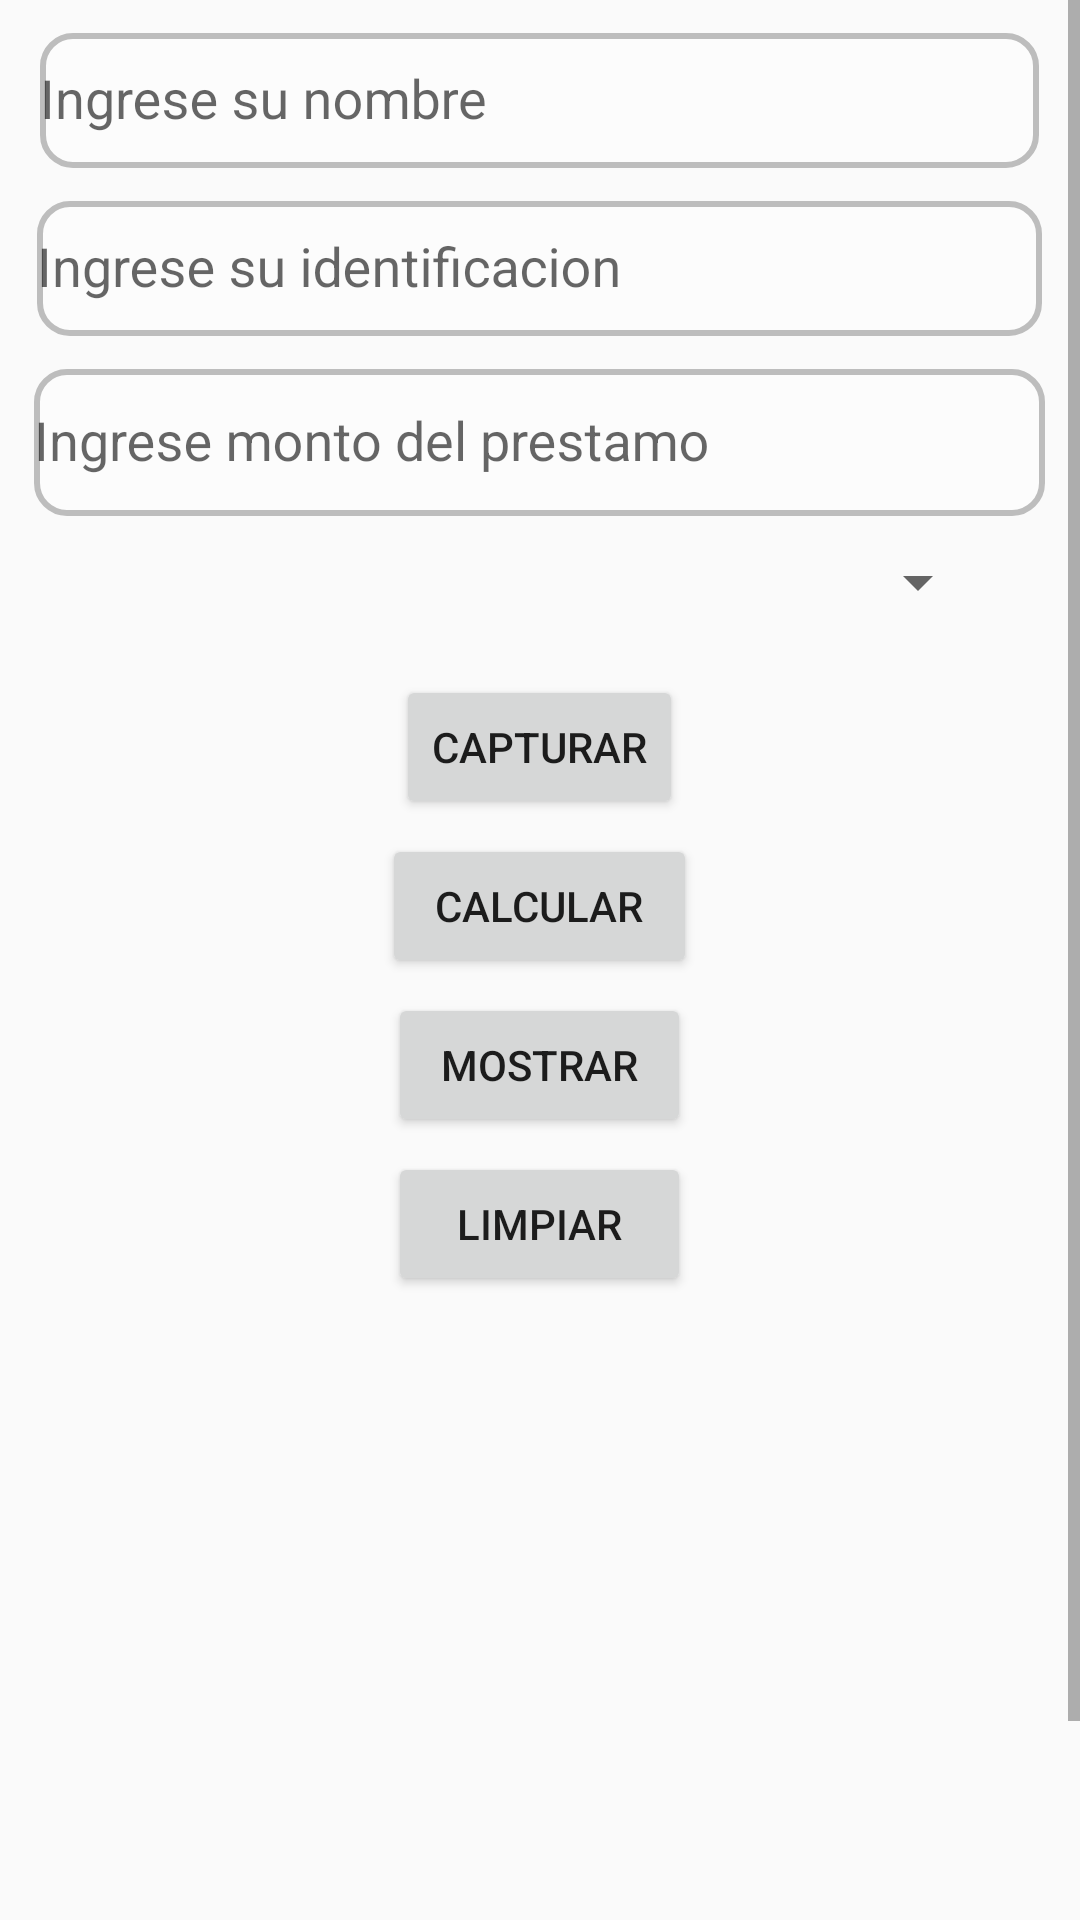

Write the Android layout XML for this screen, with the resource values it uses.
<!-- AndroidManifest.xml: application theme Theme.AppMovilGrupo4 -->
<!-- res/layout/activity_prestamo.xml -->
<?xml version="1.0" encoding="utf-8"?>
<android.support.constraint.ConstraintLayout xmlns:android="http://schemas.android.com/apk/res/android"
    xmlns:app="http://schemas.android.com/apk/res-auto"
    xmlns:tools="http://schemas.android.com/tools"
    android:layout_width="match_parent"
    android:layout_height="match_parent"
    android:orientation="vertical"
    tools:context=".ActivityPrestamo">

    <ScrollView
        android:layout_width="match_parent"
        android:layout_height="match_parent"
        app:layout_constraintBottom_toBottomOf="parent"
        app:layout_constraintEnd_toEndOf="parent"
        app:layout_constraintStart_toStartOf="parent"
        app:layout_constraintTop_toTopOf="parent">

        <LinearLayout
            android:layout_width="match_parent"
            android:layout_height="wrap_content"
            android:orientation="vertical"
            tools:ignore="ExtraText">

            <android.support.design.widget.TextInputLayout
                android:layout_width="match_parent"
                android:layout_height="wrap_content">

                <android.support.design.widget.TextInputEditText
                    android:id="@+id/textNombre"
                    android:layout_width="333dp"
                    android:layout_height="45dp"
                    android:layout_gravity="center"
                    android:background="@drawable/boton_redondo"
                    android:hint="Ingrese su nombre" />

            </android.support.design.widget.TextInputLayout>

            <android.support.design.widget.TextInputLayout
                android:layout_width="match_parent"
                android:layout_height="wrap_content">

                <android.support.design.widget.TextInputEditText
                    android:id="@+id/txtIdentificacion"
                    android:layout_width="335dp"
                    android:layout_height="45dp"
                    android:layout_gravity="center_horizontal"
                    android:background="@drawable/boton_redondo"
                    android:hint="Ingrese su identificacion"
                    android:inputType="number" />
            </android.support.design.widget.TextInputLayout>

            <android.support.design.widget.TextInputLayout
                android:layout_width="match_parent"
                android:layout_height="wrap_content"
                android:hint="Ingrese monto del prestamo">

                <EditText
                    android:id="@+id/txtMonto"
                    android:layout_width="337dp"
                    android:layout_height="49dp"
                    android:layout_gravity="center_horizontal"
                    android:background="@drawable/boton_redondo"
                    android:ems="10"
                    android:inputType="number"
                    android:textAppearance="@style/TextAppearance.AppCompat.Medium" />
            </android.support.design.widget.TextInputLayout>

            <Spinner
                android:id="@+id/plazoSpinner"
                android:layout_width="119dp"
                android:layout_height="44dp"
                android:layout_gravity="right"
                android:layout_marginRight="30dp" />

            <Button
                android:id="@+id/btnCapturar"
                android:layout_width="wrap_content"
                android:layout_height="wrap_content"
                android:layout_gravity="center"
                android:layout_marginTop="9dp"
                android:text="Capturar" />

            <Button
                android:id="@+id/btnCalcular"
                android:layout_width="105dp"
                android:layout_height="wrap_content"
                android:layout_gravity="center"
                android:layout_marginTop="5dp"
                android:text="Calcular" />

            <Button
                android:id="@+id/btnMostrar"
                android:layout_width="101dp"
                android:layout_height="wrap_content"
                android:layout_gravity="center"
                android:layout_marginTop="5dp"
                android:text="Mostrar" />

            <Button
                android:id="@+id/btnLimpiar"
                android:layout_width="101dp"
                android:layout_height="wrap_content"
                android:layout_gravity="center"
                android:layout_marginTop="5dp"
                android:text="Limpiar" />

            <TextView
                android:id="@+id/resultadoText"
                android:layout_width="336dp"
                android:layout_height="208dp"
                android:layout_gravity="center"
                android:layout_marginTop="22dp"
                android:textSize="18sp"
                android:textStyle="bold" />

            <TableLayout
                android:layout_width="match_parent"
                android:layout_height="match_parent">

                <TableRow
                    android:layout_width="472dp"
                    android:layout_height="match_parent">

                    <ImageButton
                        android:id="@+id/btnBack"
                        android:layout_width="62dp"
                        android:layout_height="52dp"
                        android:layout_gravity="start"
                        android:layout_marginLeft="40dp"
                        android:onClick="regresar"
                        app:srcCompat="?attr/homeAsUpIndicator" />

                    <ImageButton
                        android:id="@+id/btnSalir"
                        android:layout_width="wrap_content"
                        android:layout_height="wrap_content"
                        android:layout_gravity="end"
                        android:layout_marginStart="85dp"
                        android:onClick="salir"
                        app:srcCompat="@android:drawable/ic_menu_my_calendar" />
                </TableRow>

                <TableRow
                    android:layout_width="match_parent"
                    android:layout_height="match_parent" />

                <TableRow
                    android:layout_width="match_parent"
                    android:layout_height="match_parent" />

                <TableRow
                    android:layout_width="match_parent"
                    android:layout_height="match_parent" />
            </TableLayout>

        </LinearLayout>

    </ScrollView>

</android.support.constraint.ConstraintLayout>
<!-- resources referenced by this layout -->
<resources>
  <!-- drawable boton_redondo (drawable) -->
  <?xml version="1.0" encoding="utf-8"?>
  <shape xmlns:android="http://schemas.android.com/apk/res/android">
      <solid android:color="#50FFFFFF"/> 
      <corners android:radius="10dp"/> 
      <stroke
          android:color="#BDBDBD"
          android:width="2dp"/> 
  
  </shape>
  <style name="Theme.AppMovilGrupo4" parent="Theme.AppCompat.Light.DarkActionBar">
          
          <item name="colorPrimary">@color/purple_500</item>
          <item name="colorPrimaryDark">@color/purple_700</item>
          <item name="colorAccent">@color/teal_200</item>
          
      </style>
  <!-- not gathered from this repository: default colours our renderer supplied (Android Studio template values) -->
  <color name="purple_500">#FF6200EE</color>
  <color name="purple_700">#FF3700B3</color>
  <color name="teal_200">#FF03DAC5</color>
</resources>
